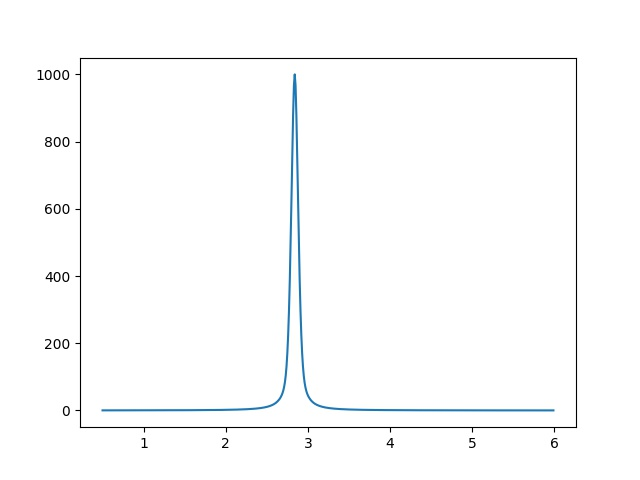

Source data for this figure (header and first rows):
5.000000000000000000e-01, 2.281813037366970942e-01
5.100000000000000089e-01, 2.301432411532938205e-01
5.200000000000000178e-01, 2.321305873832383571e-01
5.300000000000000266e-01, 2.341437830142734933e-01
5.400000000000000355e-01, 2.361832782239018103e-01
5.500000000000000444e-01, 2.382495330309152559e-01
5.600000000000000533e-01, 2.403430175546540648e-01
5.700000000000000622e-01, 2.424642122822672496e-01
5.800000000000000711e-01, 2.446136083442594922e-01
5.900000000000000799e-01, 2.467917077986180041e-01
6.000000000000000888e-01, 2.489990239238263070e-01
6.100000000000000977e-01, 2.512360815210838427e-01
6.200000000000001066e-01, 2.535034172260642871e-01
6.300000000000001155e-01, 2.558015798305570687e-01
6.400000000000001243e-01, 2.581311306143521667e-01
6.500000000000001332e-01, 2.604926436877423868e-01
6.600000000000001421e-01, 2.628867063450336383e-01
6.700000000000001510e-01, 2.653139194294689696e-01
6.800000000000001599e-01, 2.677748977099891903e-01
6.900000000000001688e-01, 2.702702702702703963e-01
7.000000000000001776e-01, 2.728006809104996933e-01
7.100000000000001865e-01, 2.753667885623651279e-01
7.200000000000001954e-01, 2.779692677177612037e-01
7.300000000000002043e-01, 2.806088088717282325e-01
7.400000000000002132e-01, 2.832861189801700874e-01
7.500000000000002220e-01, 2.860019219329154594e-01
7.600000000000002309e-01, 2.887569590427130350e-01
7.700000000000002398e-01, 2.915519895507768799e-01
7.800000000000002487e-01, 2.943877911495256239e-01
7.900000000000002576e-01, 2.972651605231867444e-01
8.000000000000002665e-01, 3.001849139069668326e-01
8.100000000000002753e-01, 3.031478876655189780e-01
8.200000000000002842e-01, 3.061549388914743264e-01
8.300000000000002931e-01, 3.092069460248356161e-01
8.400000000000003020e-01, 3.123048094940663599e-01
8.500000000000003109e-01, 3.154494523797508609e-01
8.600000000000003197e-01, 3.186418211017361668e-01
8.700000000000003286e-01, 3.218828861307104217e-01
8.800000000000003375e-01, 3.251736427252154837e-01
8.900000000000003464e-01, 3.285151116951381955e-01
9.000000000000003553e-01, 3.319083401927725996e-01
9.100000000000003642e-01, 3.353544025325966849e-01
9.200000000000003730e-01, 3.388544010409609841e-01
9.300000000000003819e-01, 3.424094669369421307e-01
9.400000000000003908e-01, 3.460207612456749904e-01
9.500000000000003997e-01, 3.496894757455382141e-01
9.600000000000004086e-01, 3.534168339506350009e-01
9.700000000000004174e-01, 3.572040921300796978e-01
9.800000000000004263e-01, 3.610525403656743015e-01
9.900000000000004352e-01, 3.649635036496353679e-01
1.000000000000000444e+00, 3.689383430241141015e-01
1.010000000000000453e+00, 3.729784567643376070e-01
1.020000000000000462e+00, 3.770852816072886027e-01
1.030000000000000471e+00, 3.812602940279390951e-01
1.040000000000000480e+00, 3.855050115651507125e-01
1.050000000000000488e+00, 3.898209941994639771e-01
1.060000000000000497e+00, 3.942098457851086479e-01
1.070000000000000506e+00, 3.986732155386876197e-01
1.080000000000000515e+00, 4.032127995871104820e-01
1.090000000000000524e+00, 4.078303425774881252e-01
1.100000000000000533e+00, 4.125276393518369500e-01
... 489 more rows
